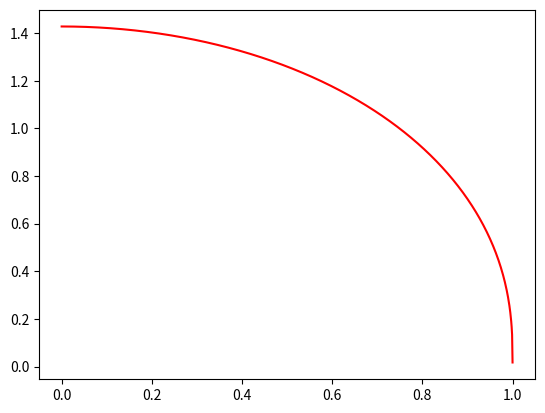

Python code for this plot: (Note: this script raises an exception after producing the figure.)
import numpy as np
import matplotlib.pyplot as plt
a = 0.8
b = 0.3

r = 0.6 # = sin(theta)
mu = (1-r**2)**0.5 # = cos(theta)

Gamma = 2*a/(3-a)
Lammb = 4*b/(5-b)

def f1(a, r):
    return 3/(3-a)*( 1-a*(1- (1-r**2)**0.5 ) )

def f2(b, r):
    return 5/(5-b)*( 1-b*(1- (1-r**2)**0.25 ) )
def model1(Gamma, Lammb, mu):
    return 1-Gamma*(1-1.5*mu)-Lammb*(1-1.25*mu**0.5)
def model2(a,b,r):
    return f1(a, r) + f2(b, r) - 1
def model3(Gamma, mu):
    return 1-Gamma*(1-1.5*mu)

print("model1: ", model1(Gamma, Lammb, mu))
print("model2: ", model2(a, b, r))


rs = np.linspace(0,1,1000)
mod1s = []
mod2s = []
mod3s = []

for r in rs:
    mu = (1-r**2)**0.5
    mod1s.append(model1(Gamma, Lammb, mu))
    mod2s.append(model2(a, b, r))
    mod2s.append(model3(Gamma, mu))

plt.plot(rs, mod1s, "-r", label="$S_\lambda(\mu), square root$")
plt.plot(rs, mod3s, "-g", label="$S_\lambda(\mu), linear$")
plt.plot(rs, mod2s, "-.b", label = "f(r)")
plt.xlabel("r")
plt.legend()
plt.text(0.6,1.35,"a = {}\nb = {}".format(a,b))


plt.show()